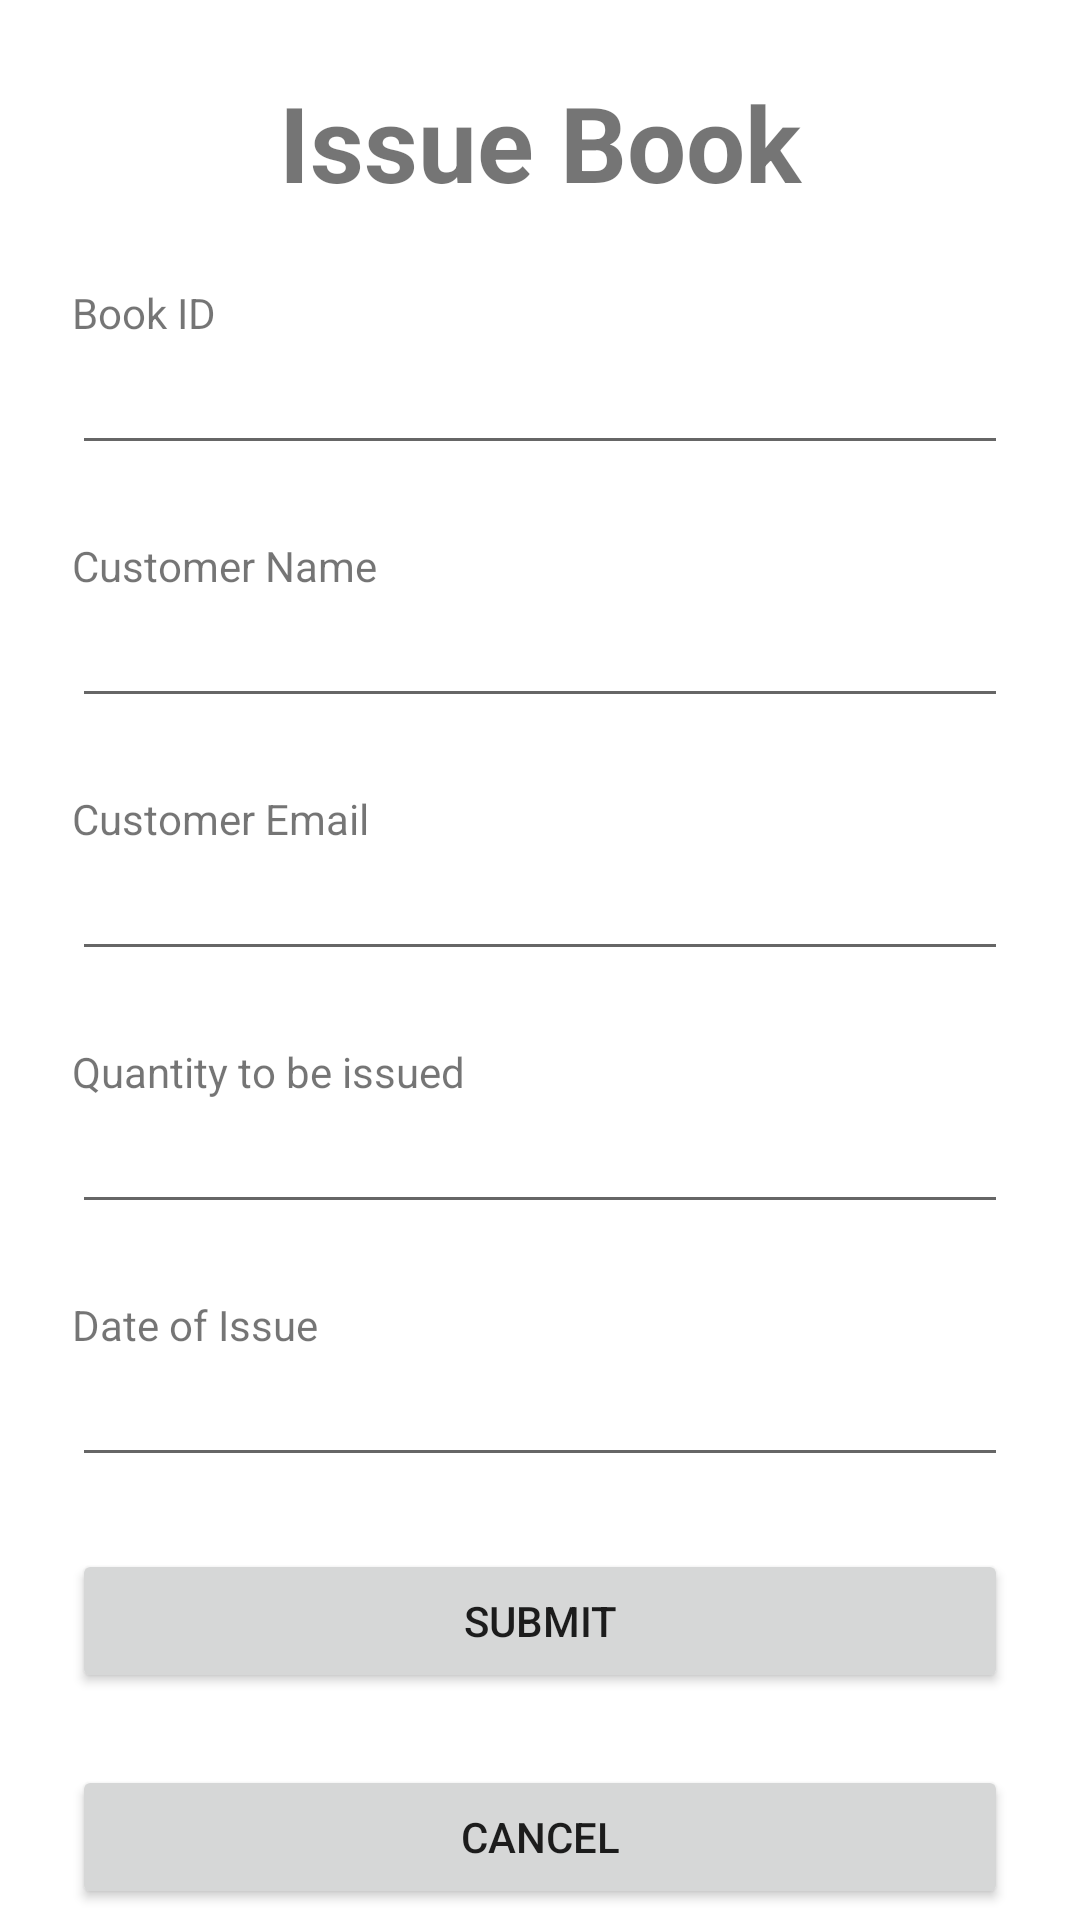

Write the Android layout XML for this screen, with the resource values it uses.
<!-- AndroidManifest.xml: application theme Theme.JLLibrary -->
<!-- res/layout/fragment_issue_book.xml -->
<?xml version="1.0" encoding="utf-8"?>
<FrameLayout xmlns:android="http://schemas.android.com/apk/res/android"
    xmlns:tools="http://schemas.android.com/tools"
    android:layout_width="match_parent"
    android:layout_height="match_parent"
    tools:context=".IssueBookFragment">

    <LinearLayout
        android:layout_width="match_parent"
        android:layout_height="match_parent"
        android:orientation="vertical">

        <TextView
            android:layout_width="match_parent"
            android:layout_height="wrap_content"
            android:layout_gravity="center_horizontal"
            android:layout_marginTop="24dp"
            android:gravity="center_horizontal"
            android:text="@string/issue_book"
            android:textSize="35dp"
            android:textStyle="bold" />

        <TextView
            android:layout_width="match_parent"
            android:layout_height="wrap_content"
            android:layout_marginTop="24dp"
            android:layout_marginLeft="24dp"
            android:layout_marginRight="24dp"
            android:text="@string/book_id"
            />
        <EditText
            android:id="@+id/edtBookId"
            android:layout_width="match_parent"
            android:layout_height="wrap_content"
            android:layout_marginLeft="24dp"
            android:layout_marginRight="24dp"
            android:inputType="number"
            />

        <TextView
            android:layout_width="match_parent"
            android:layout_height="wrap_content"
            android:layout_marginTop="24dp"
            android:layout_marginLeft="24dp"
            android:layout_marginRight="24dp"
            android:text="@string/customer_name"
            />
        <EditText
            android:id="@+id/edtCustomerName"
            android:layout_width="match_parent"
            android:layout_height="wrap_content"
            android:layout_marginLeft="24dp"
            android:layout_marginRight="24dp" />

        <TextView
            android:layout_width="match_parent"
            android:layout_height="wrap_content"
            android:layout_marginTop="24dp"
            android:layout_marginLeft="24dp"
            android:layout_marginRight="24dp"
            android:text="@string/customer_email"
            />
        <EditText
            android:id="@+id/edtCustomerEmail"
            android:layout_width="match_parent"
            android:layout_height="wrap_content"
            android:layout_marginLeft="24dp"
            android:layout_marginRight="24dp" />

        <TextView
            android:layout_width="match_parent"
            android:layout_height="wrap_content"
            android:layout_marginTop="24dp"
            android:layout_marginLeft="24dp"
            android:layout_marginRight="24dp"
            android:text="@string/quantity_to_be_issued"
            />
        <EditText
            android:id="@+id/edtQtyToBeIssued"
            android:layout_width="match_parent"
            android:layout_height="wrap_content"
            android:layout_marginLeft="24dp"
            android:layout_marginRight="24dp"
            android:inputType="number" />

        <TextView
            android:layout_width="match_parent"
            android:layout_height="wrap_content"
            android:layout_marginTop="24dp"
            android:layout_marginLeft="24dp"
            android:layout_marginRight="24dp"
            android:text="@string/date_of_issue"
            />
        <EditText
            android:id="@+id/edtDateOfIssue"
            android:layout_width="match_parent"
            android:layout_height="wrap_content"
            android:layout_marginLeft="24dp"
            android:layout_marginRight="24dp"
            android:inputType="date" />

        <Button
            android:id="@+id/btnSubmit"
            android:layout_width="match_parent"
            android:layout_height="wrap_content"
            android:layout_marginTop="24dp"
            android:layout_marginLeft="24dp"
            android:layout_marginRight="24dp"
            android:text="@string/submit" />

        <Button
            android:layout_width="match_parent"
            android:layout_height="wrap_content"
            android:layout_marginTop="24dp"
            android:layout_marginLeft="24dp"
            android:layout_marginRight="24dp"
            android:text="@string/cancel"
            android:id="@+id/btnCancel" />

    </LinearLayout>

</FrameLayout>
<!-- resources referenced by this layout -->
<resources>
  <string name="book_id">Book ID</string>
  <string name="cancel">Cancel</string>
  <string name="customer_email">Customer Email</string>
  <string name="customer_name">Customer Name</string>
  <string name="date_of_issue">Date of Issue</string>
  <string name="issue_book">Issue Book</string>
  <string name="quantity_to_be_issued">Quantity to be issued</string>
  <string name="submit">Submit</string>
  <style name="Theme.JLLibrary" parent="Theme.MaterialComponents.DayNight.DarkActionBar">
          
          <item name="colorPrimary">@color/purple_500</item>
          <item name="colorPrimaryVariant">@color/purple_700</item>
          <item name="colorOnPrimary">@color/white</item>
          
          <item name="colorSecondary">@color/teal_200</item>
          <item name="colorSecondaryVariant">@color/teal_700</item>
          <item name="colorOnSecondary">@color/black</item>
          
          <item name="android:statusBarColor">?attr/colorPrimaryVariant</item>
          
      </style>
  <!-- not gathered from this repository: default colours our renderer supplied (Android Studio template values) -->
  <color name="purple_500">#FF6200EE</color>
  <color name="purple_700">#FF3700B3</color>
  <color name="teal_200">#FF03DAC5</color>
  <color name="teal_700">#FF018786</color>
  <color name="black">#FF000000</color>
  <color name="white">#FFFFFFFF</color>
</resources>
